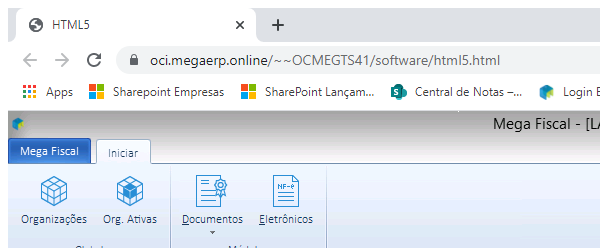
Task: Robotic Enterprise Framework
Workflow: Entradas Mega

Step 1: Attach Browser 'chrome.exe  HTML5' in window 'HTML5' (chrome.exe)

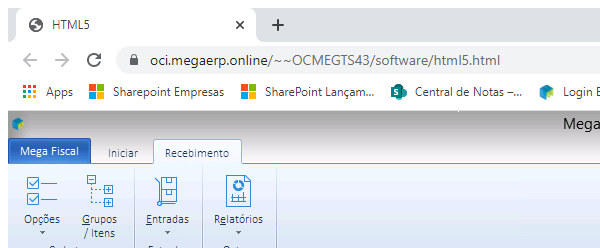
Step 2: Attach Browser 'chrome.exe  HTML5' in window 'HTML5' (chrome.exe)